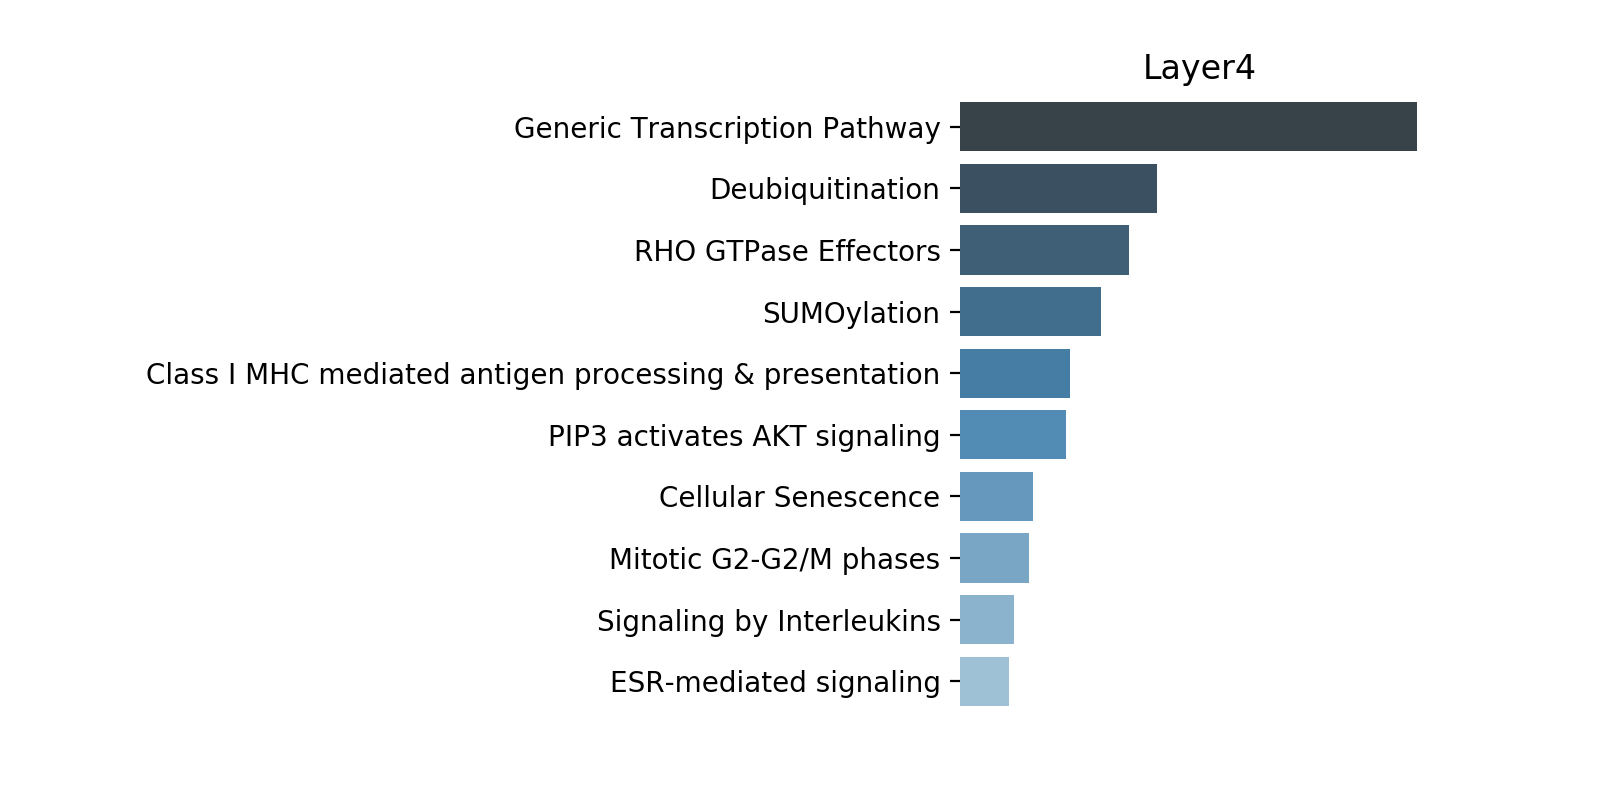

The file beside this chart, header and first rows:
, coef, coef_graph, coef_combined, coef_combined_zscore, coef_combined2, layer
Generic Transcription Pathway, 12.78, 11.0, 12.78, 15.19, 10.03, 4.0
Deubiquitination, 5.506, 6.0, 5.506, 6.441, 4.36, 4.0
RHO GTPase Effectors, 4.73, 12.0, 4.73, 5.508, 2.605, 4.0
SUMOylation, 3.944, 3.0, 3.944, 4.563, 3.483, 4.0
Class I MHC mediated antigen processing …, 3.087, 4.0, 3.087, 3.532, 2.536, 4.0
PIP3 activates AKT signaling, 2.949, 5.0, 2.949, 3.366, 2.236, 4.0
Cellular Senescence, 2.054, 5.0, 2.054, 2.289, 1.43, 4.0
Mitotic G2-G2/M phases, 1.915, 3.0, 1.915, 2.122, 1.657, 4.0
Signaling by Interleukins, 1.498, 12.0, 1.498, 1.62, 0.3041, 4.0
ESR-mediated signaling, 1.357, 2.0, 1.357, 1.45, 1.331, 4.0
